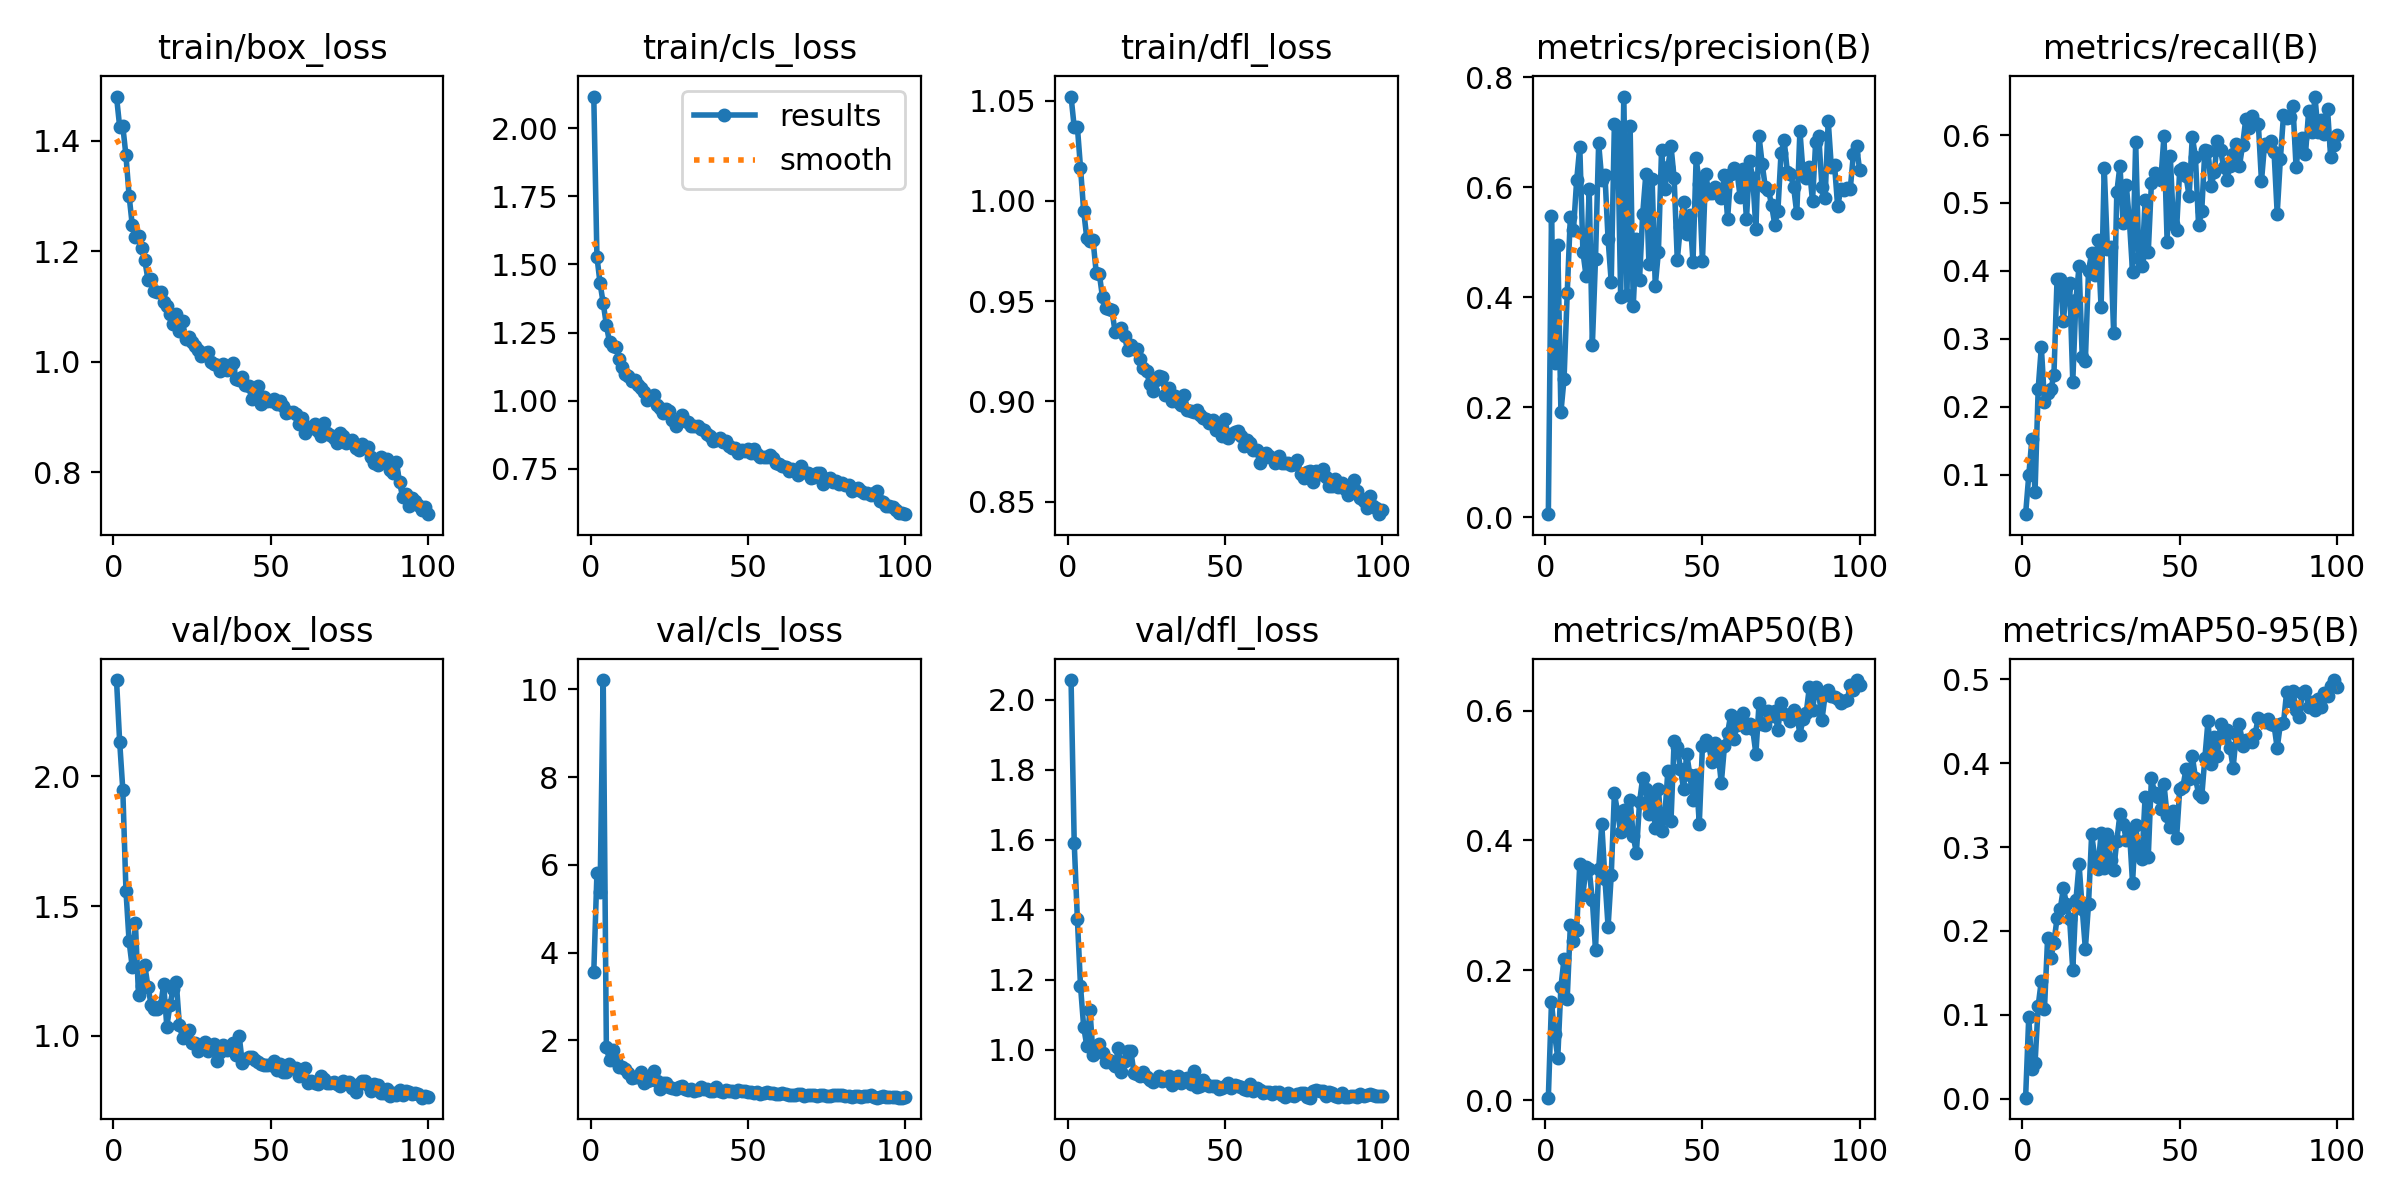

Data behind this chart, as committed beside it:
epoch, time, train/box_loss, train/cls_loss, train/dfl_loss, metrics/precision(B), metrics/recall(B), metrics/mAP50(B), metrics/mAP50-95(B), val/box_loss, val/cls_loss, val/dfl_loss, lr/pg0, lr/pg1, lr/pg2
1, 597.6, 1.48, 2.116, 1.052, 0.00573, 0.04161, 0.00396, 0.00119, 2.371, 3.557, 2.056, 0.07056, 0.003272, 0.003272
2, 1131, 1.426, 1.529, 1.037, 0.5481, 0.0987, 0.1508, 0.09762, 2.134, 5.811, 1.592, 0.04049, 0.00654, 0.00654
3, 1654, 1.427, 1.431, 1.037, 0.2806, 0.1524, 0.1013, 0.03481, 1.949, 5.385, 1.375, 0.01036, 0.009741, 0.009741
4, 2178, 1.373, 1.358, 1.017, 0.4952, 0.07476, 0.06552, 0.04211, 1.56, 10.22, 1.183, 0.009703, 0.009703, 0.009703
5, 2746, 1.301, 1.278, 0.9952, 0.1911, 0.2266, 0.1746, 0.1108, 1.364, 1.839, 1.067, 0.009604, 0.009604, 0.009604
6, 3264, 1.248, 1.215, 0.9814, 0.252, 0.2879, 0.2179, 0.1408, 1.265, 1.548, 1.011, 0.009505, 0.009505, 0.009505
7, 3780, 1.225, 1.201, 0.9798, 0.407, 0.2074, 0.1562, 0.1075, 1.435, 1.789, 1.114, 0.009406, 0.009406, 0.009406
8, 4298, 1.228, 1.197, 0.9803, 0.5465, 0.2201, 0.2694, 0.192, 1.156, 1.538, 0.9848, 0.009307, 0.009307, 0.009307
9, 4816, 1.205, 1.154, 0.9642, 0.523, 0.2255, 0.2446, 0.1674, 1.19, 1.392, 1.008, 0.009208, 0.009208, 0.009208
10, 5332, 1.183, 1.124, 0.9635, 0.6124, 0.246, 0.2616, 0.186, 1.271, 1.386, 1.017, 0.009109, 0.009109, 0.009109
11, 5849, 1.149, 1.098, 0.9519, 0.6738, 0.3884, 0.3641, 0.2154, 1.189, 1.351, 0.9917, 0.00901, 0.00901, 0.00901
12, 6370, 1.149, 1.09, 0.9464, 0.4825, 0.3884, 0.3166, 0.2258, 1.119, 1.257, 0.9657, 0.008911, 0.008911, 0.008911
13, 6892, 1.128, 1.071, 0.9463, 0.4386, 0.3265, 0.3594, 0.2507, 1.102, 1.135, 0.9719, 0.008812, 0.008812, 0.008812
14, 7410, 1.126, 1.078, 0.9454, 0.5961, 0.3743, 0.3554, 0.2325, 1.103, 1.174, 0.963, 0.008713, 0.008713, 0.008713
15, 7927, 1.126, 1.059, 0.9347, 0.3134, 0.382, 0.3077, 0.2139, 1.115, 1.154, 0.9536, 0.008614, 0.008614, 0.008614
16, 8445, 1.107, 1.049, 0.9356, 0.4704, 0.2369, 0.2316, 0.1535, 1.198, 1.275, 1.005, 0.008515, 0.008515, 0.008515
17, 8961, 1.1, 1.032, 0.9365, 0.6799, 0.3575, 0.3563, 0.2365, 1.035, 1.016, 0.9372, 0.008416, 0.008416, 0.008416
18, 9476, 1.086, 1.003, 0.9325, 0.6133, 0.407, 0.4249, 0.2798, 1.118, 1.064, 0.9671, 0.008317, 0.008317, 0.008317
19, 9995, 1.069, 1.01, 0.9256, 0.623, 0.2734, 0.3408, 0.2266, 1.18, 1.1, 0.9976, 0.008218, 0.008218, 0.008218
20, 10515, 1.087, 1.022, 0.9283, 0.5051, 0.2679, 0.2671, 0.1787, 1.207, 1.3, 0.9967, 0.008119, 0.008119, 0.008119
21, 11033, 1.056, 0.9834, 0.9262, 0.428, 0.4002, 0.3462, 0.2319, 1.04, 1.073, 0.9351, 0.00802, 0.00802, 0.00802
22, 11553, 1.073, 0.9744, 0.926, 0.7145, 0.426, 0.4723, 0.3153, 0.9931, 0.8795, 0.9322, 0.007921, 0.007921, 0.007921
23, 12070, 1.041, 0.9541, 0.9213, 0.71, 0.3934, 0.4443, 0.2872, 0.9946, 1.026, 0.9258, 0.007822, 0.007822, 0.007822
24, 12587, 1.044, 0.9696, 0.9165, 0.3999, 0.4449, 0.4125, 0.2738, 1.022, 1.027, 0.9373, 0.007723, 0.007723, 0.007723
25, 13103, 1.035, 0.9638, 0.9152, 0.765, 0.3461, 0.4468, 0.317, 0.9705, 0.9363, 0.9239, 0.007624, 0.007624, 0.007624
26, 13622, 1.028, 0.9287, 0.9086, 0.4039, 0.5521, 0.4206, 0.275, 0.9733, 0.9122, 0.9152, 0.007525, 0.007525, 0.007525
27, 14139, 1.022, 0.9094, 0.9054, 0.7112, 0.4329, 0.4624, 0.3158, 0.9405, 0.8791, 0.9071, 0.007426, 0.007426, 0.007426
28, 14659, 1.01, 0.9301, 0.9108, 0.384, 0.4353, 0.4066, 0.2852, 0.9546, 0.9448, 0.9131, 0.007327, 0.007327, 0.007327
29, 15176, 1.016, 0.9474, 0.9128, 0.5065, 0.3084, 0.3806, 0.2723, 0.9772, 0.9566, 0.926, 0.007228, 0.007228, 0.007228
30, 15693, 1.017, 0.9254, 0.912, 0.4322, 0.5157, 0.4584, 0.3078, 0.9404, 0.8968, 0.9121, 0.007129, 0.007129, 0.007129
31, 16208, 0.9999, 0.9213, 0.9033, 0.5511, 0.5552, 0.4965, 0.3392, 0.96, 0.875, 0.9138, 0.00703, 0.00703, 0.00703
32, 16723, 0.9951, 0.9071, 0.9065, 0.6234, 0.4709, 0.4796, 0.3281, 0.9665, 0.8855, 0.9241, 0.006931, 0.006931, 0.006931
33, 17239, 0.994, 0.9069, 0.9002, 0.4602, 0.527, 0.44, 0.3089, 0.9036, 0.8554, 0.8997, 0.006832, 0.006832, 0.006832
34, 17757, 0.9833, 0.9085, 0.9029, 0.6151, 0.4741, 0.466, 0.3202, 0.939, 0.864, 0.9126, 0.006733, 0.006733, 0.006733
35, 18274, 0.9951, 0.8983, 0.8995, 0.4211, 0.3985, 0.4195, 0.2573, 0.9637, 0.9274, 0.9244, 0.006634, 0.006634, 0.006634
36, 18792, 0.9845, 0.8921, 0.8985, 0.4825, 0.5894, 0.4792, 0.3259, 0.9432, 0.8808, 0.9056, 0.006535, 0.006535, 0.006535
37, 19309, 0.9866, 0.8795, 0.9034, 0.6675, 0.4192, 0.4152, 0.2916, 0.9524, 0.8936, 0.9181, 0.006436, 0.006436, 0.006436
38, 19826, 0.998, 0.8724, 0.8958, 0.5974, 0.4073, 0.4347, 0.286, 0.9714, 0.8554, 0.9211, 0.006337, 0.006337, 0.006337
39, 20342, 0.9691, 0.8513, 0.8951, 0.636, 0.505, 0.5069, 0.36, 0.9263, 0.8534, 0.9027, 0.006238, 0.006238, 0.006238
40, 20861, 0.9659, 0.8566, 0.8945, 0.6752, 0.4275, 0.4296, 0.2883, 1.001, 0.9271, 0.9401, 0.006139, 0.006139, 0.006139
41, 21406, 0.9716, 0.8621, 0.8959, 0.6168, 0.529, 0.553, 0.3821, 0.8942, 0.8341, 0.8947, 0.00604, 0.00604, 0.00604
42, 21938, 0.9572, 0.8504, 0.8934, 0.4683, 0.5438, 0.5439, 0.3649, 0.9121, 0.8275, 0.8966, 0.005941, 0.005941, 0.005941
43, 22465, 0.9558, 0.8513, 0.8919, 0.5286, 0.5389, 0.5104, 0.3598, 0.9189, 0.8602, 0.9141, 0.005842, 0.005842, 0.005842
44, 22984, 0.9323, 0.8329, 0.8913, 0.5729, 0.5339, 0.4792, 0.3453, 0.918, 0.8506, 0.9022, 0.005743, 0.005743, 0.005743
45, 23502, 0.9484, 0.8253, 0.8894, 0.5147, 0.5991, 0.5335, 0.3751, 0.9068, 0.839, 0.8979, 0.005644, 0.005644, 0.005644
46, 24018, 0.9563, 0.8288, 0.8908, 0.549, 0.4432, 0.5008, 0.3372, 0.898, 0.8109, 0.8974, 0.005545, 0.005545, 0.005545
47, 24536, 0.9238, 0.8068, 0.8857, 0.465, 0.5692, 0.4626, 0.3243, 0.8923, 0.8626, 0.8958, 0.005446, 0.005446, 0.005446
48, 25053, 0.9361, 0.8199, 0.8876, 0.6526, 0.4684, 0.5015, 0.343, 0.8881, 0.8449, 0.8891, 0.005347, 0.005347, 0.005347
49, 25572, 0.9292, 0.8157, 0.8828, 0.6069, 0.4603, 0.4257, 0.3104, 0.8885, 0.8347, 0.89, 0.005248, 0.005248, 0.005248
50, 26089, 0.9282, 0.8228, 0.8911, 0.4657, 0.5487, 0.5449, 0.369, 0.887, 0.821, 0.8954, 0.005149, 0.005149, 0.005149
51, 26607, 0.9326, 0.8087, 0.8818, 0.625, 0.552, 0.5545, 0.3717, 0.9016, 0.8237, 0.9042, 0.00505, 0.00505, 0.00505
52, 27124, 0.9224, 0.8221, 0.884, 0.5905, 0.5398, 0.5476, 0.3929, 0.8674, 0.7967, 0.891, 0.004951, 0.004951, 0.004951
53, 27655, 0.9295, 0.8054, 0.885, 0.5899, 0.5096, 0.52, 0.3818, 0.8927, 0.8157, 0.9005, 0.004852, 0.004852, 0.004852
54, 28186, 0.9203, 0.7945, 0.8851, 0.6006, 0.5977, 0.5497, 0.4086, 0.8603, 0.7861, 0.8957, 0.004753, 0.004753, 0.004753
55, 28711, 0.9066, 0.7925, 0.8827, 0.5914, 0.5681, 0.5341, 0.3828, 0.8608, 0.797, 0.8931, 0.004654, 0.004654, 0.004654
56, 29231, 0.9083, 0.7936, 0.8777, 0.5803, 0.4669, 0.4884, 0.3634, 0.8917, 0.8168, 0.8892, 0.004555, 0.004555, 0.004555
57, 29748, 0.9086, 0.802, 0.8807, 0.6232, 0.4877, 0.5447, 0.36, 0.874, 0.7908, 0.8867, 0.004456, 0.004456, 0.004456
58, 30266, 0.9043, 0.7888, 0.8795, 0.5425, 0.5781, 0.5654, 0.4062, 0.8772, 0.8024, 0.9039, 0.004357, 0.004357, 0.004357
59, 30783, 0.8862, 0.7733, 0.876, 0.6241, 0.5771, 0.5936, 0.4506, 0.8434, 0.7847, 0.8824, 0.004258, 0.004258, 0.004258
60, 31300, 0.8986, 0.7692, 0.876, 0.6344, 0.5247, 0.5567, 0.3988, 0.8659, 0.7817, 0.8905, 0.004159, 0.004159, 0.004159
... 40 more rows
